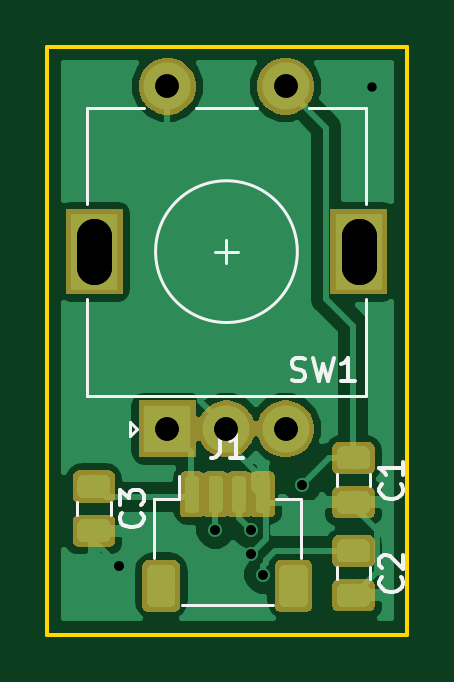
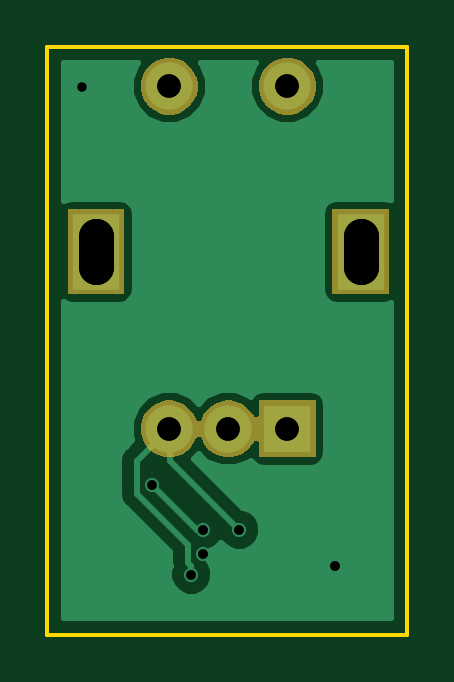
Circuit board: 12 layer files. Board 15.2 x 24.9 mm.
- bottom_copper: zynthian_controller_single2_smd_sh-B.Cu.gbr (10571 bytes)
- bottom_mask: zynthian_controller_single2_smd_sh-B.Mask.gbr (5540 bytes)
- paste: zynthian_controller_single2_smd_sh-B.Paste.gbr (537 bytes)
- bottom_silk: zynthian_controller_single2_smd_sh-B.SilkS.gbr (538 bytes)
- outline: zynthian_controller_single2_smd_sh-Edge.Cuts.gbr (732 bytes)
- top_copper: zynthian_controller_single2_smd_sh-F.Cu.gbr (44356 bytes)
- top_mask: zynthian_controller_single2_smd_sh-F.Mask.gbr (17018 bytes)
- paste: zynthian_controller_single2_smd_sh-F.Paste.gbr (23121 bytes)
- top_silk: zynthian_controller_single2_smd_sh-F.SilkS.gbr (5388 bytes)
- drill: zynthian_controller_single2_smd_sh-NPTH.drl (149 bytes)
- drill: zynthian_controller_single2_smd_sh-PTH.drl (479 bytes)
- drill: zynthian_controller_single2_smd_sh.drl (395 bytes)

=== bottom_copper: zynthian_controller_single2_smd_sh-B.Cu.gbr (10571 bytes, source omitted) ===
=== bottom_mask: zynthian_controller_single2_smd_sh-B.Mask.gbr ===
G04 #@! TF.GenerationSoftware,KiCad,Pcbnew,5.0.2-5.fc29*
G04 #@! TF.CreationDate,2022-04-25T14:20:45+02:00*
G04 #@! TF.ProjectId,zynthian_controller_single2_smd_sh,7a796e74-6869-4616-9e5f-636f6e74726f,rev?*
G04 #@! TF.SameCoordinates,Original*
G04 #@! TF.FileFunction,Soldermask,Bot*
G04 #@! TF.FilePolarity,Negative*
%FSLAX46Y46*%
G04 Gerber Fmt 4.6, Leading zero omitted, Abs format (unit mm)*
G04 Created by KiCad (PCBNEW 5.0.2-5.fc29) date lun 25 abr 2022 14:20:45 CEST*
%MOMM*%
%LPD*%
G01*
G04 APERTURE LIST*
%ADD10C,0.100000*%
G04 APERTURE END LIST*
D10*
G36*
X155124000Y-110550108D02*
X155126402Y-110574494D01*
X155133515Y-110597943D01*
X155145066Y-110619554D01*
X155160612Y-110638496D01*
X155179554Y-110654042D01*
X155201165Y-110665593D01*
X155224614Y-110672706D01*
X155249000Y-110675108D01*
X155273386Y-110672706D01*
X155296835Y-110665593D01*
X155318446Y-110654042D01*
X155337388Y-110638496D01*
X155352934Y-110619554D01*
X155354895Y-110615885D01*
X155491901Y-110410842D01*
X155659042Y-110243701D01*
X155855588Y-110112373D01*
X156073974Y-110021915D01*
X156305809Y-109975800D01*
X156542191Y-109975800D01*
X156774026Y-110021915D01*
X156992412Y-110112373D01*
X157188958Y-110243701D01*
X157356099Y-110410842D01*
X157487427Y-110607388D01*
X157558515Y-110779010D01*
X157570066Y-110800621D01*
X157585612Y-110819563D01*
X157604554Y-110835109D01*
X157626164Y-110846660D01*
X157649614Y-110853773D01*
X157674000Y-110856175D01*
X157698386Y-110853773D01*
X157721835Y-110846660D01*
X157743446Y-110835109D01*
X157762388Y-110819563D01*
X157777934Y-110800621D01*
X157789485Y-110779010D01*
X157860573Y-110607388D01*
X157991901Y-110410842D01*
X158159042Y-110243701D01*
X158355588Y-110112373D01*
X158573974Y-110021915D01*
X158805809Y-109975800D01*
X159042191Y-109975800D01*
X159274026Y-110021915D01*
X159492412Y-110112373D01*
X159688958Y-110243701D01*
X159856099Y-110410842D01*
X159987427Y-110607388D01*
X160077885Y-110825774D01*
X160124000Y-111057609D01*
X160124000Y-111293991D01*
X160077885Y-111525826D01*
X159987427Y-111744212D01*
X159856099Y-111940758D01*
X159688958Y-112107899D01*
X159492412Y-112239227D01*
X159274026Y-112329685D01*
X159042191Y-112375800D01*
X158805809Y-112375800D01*
X158573974Y-112329685D01*
X158355588Y-112239227D01*
X158159042Y-112107899D01*
X157991901Y-111940758D01*
X157860573Y-111744212D01*
X157789485Y-111572590D01*
X157777934Y-111550979D01*
X157762388Y-111532037D01*
X157743446Y-111516491D01*
X157721836Y-111504940D01*
X157698386Y-111497827D01*
X157674000Y-111495425D01*
X157649614Y-111497827D01*
X157626165Y-111504940D01*
X157604554Y-111516491D01*
X157585612Y-111532037D01*
X157570066Y-111550979D01*
X157558515Y-111572590D01*
X157487427Y-111744212D01*
X157356099Y-111940758D01*
X157188958Y-112107899D01*
X156992412Y-112239227D01*
X156774026Y-112329685D01*
X156542191Y-112375800D01*
X156305809Y-112375800D01*
X156073974Y-112329685D01*
X155855588Y-112239227D01*
X155659042Y-112107899D01*
X155491901Y-111940758D01*
X155354890Y-111735707D01*
X155352929Y-111732039D01*
X155337382Y-111713098D01*
X155318439Y-111697554D01*
X155296828Y-111686004D01*
X155273378Y-111678892D01*
X155248992Y-111676492D01*
X155224605Y-111678895D01*
X155201157Y-111686010D01*
X155179547Y-111697563D01*
X155160606Y-111713110D01*
X155145062Y-111732053D01*
X155133512Y-111753664D01*
X155126400Y-111777114D01*
X155124000Y-111801492D01*
X155124000Y-112375800D01*
X152724000Y-112375800D01*
X152724000Y-109975800D01*
X155124000Y-109975800D01*
X155124000Y-110550108D01*
X155124000Y-110550108D01*
G37*
G36*
X163224000Y-105475800D02*
X160824000Y-105475800D01*
X160824000Y-101875800D01*
X163224000Y-101875800D01*
X163224000Y-105475800D01*
X163224000Y-105475800D01*
G37*
G36*
X152024000Y-105475800D02*
X149624000Y-105475800D01*
X149624000Y-101875800D01*
X152024000Y-101875800D01*
X152024000Y-105475800D01*
X152024000Y-105475800D01*
G37*
G36*
X159274026Y-95521915D02*
X159492412Y-95612373D01*
X159688958Y-95743701D01*
X159856099Y-95910842D01*
X159987427Y-96107388D01*
X160077885Y-96325774D01*
X160124000Y-96557609D01*
X160124000Y-96793991D01*
X160077885Y-97025826D01*
X159987427Y-97244212D01*
X159856099Y-97440758D01*
X159688958Y-97607899D01*
X159492412Y-97739227D01*
X159274026Y-97829685D01*
X159042191Y-97875800D01*
X158805809Y-97875800D01*
X158573974Y-97829685D01*
X158355588Y-97739227D01*
X158159042Y-97607899D01*
X157991901Y-97440758D01*
X157860573Y-97244212D01*
X157770115Y-97025826D01*
X157724000Y-96793991D01*
X157724000Y-96557609D01*
X157770115Y-96325774D01*
X157860573Y-96107388D01*
X157991901Y-95910842D01*
X158159042Y-95743701D01*
X158355588Y-95612373D01*
X158573974Y-95521915D01*
X158805809Y-95475800D01*
X159042191Y-95475800D01*
X159274026Y-95521915D01*
X159274026Y-95521915D01*
G37*
G36*
X154274026Y-95521915D02*
X154492412Y-95612373D01*
X154688958Y-95743701D01*
X154856099Y-95910842D01*
X154987427Y-96107388D01*
X155077885Y-96325774D01*
X155124000Y-96557609D01*
X155124000Y-96793991D01*
X155077885Y-97025826D01*
X154987427Y-97244212D01*
X154856099Y-97440758D01*
X154688958Y-97607899D01*
X154492412Y-97739227D01*
X154274026Y-97829685D01*
X154042191Y-97875800D01*
X153805809Y-97875800D01*
X153573974Y-97829685D01*
X153355588Y-97739227D01*
X153159042Y-97607899D01*
X152991901Y-97440758D01*
X152860573Y-97244212D01*
X152770115Y-97025826D01*
X152724000Y-96793991D01*
X152724000Y-96557609D01*
X152770115Y-96325774D01*
X152860573Y-96107388D01*
X152991901Y-95910842D01*
X153159042Y-95743701D01*
X153355588Y-95612373D01*
X153573974Y-95521915D01*
X153805809Y-95475800D01*
X154042191Y-95475800D01*
X154274026Y-95521915D01*
X154274026Y-95521915D01*
G37*
M02*

=== paste: zynthian_controller_single2_smd_sh-B.Paste.gbr ===
G04 #@! TF.GenerationSoftware,KiCad,Pcbnew,5.0.2-5.fc29*
G04 #@! TF.CreationDate,2022-04-25T14:20:45+02:00*
G04 #@! TF.ProjectId,zynthian_controller_single2_smd_sh,7a796e74-6869-4616-9e5f-636f6e74726f,rev?*
G04 #@! TF.SameCoordinates,Original*
G04 #@! TF.FileFunction,Paste,Bot*
G04 #@! TF.FilePolarity,Positive*
%FSLAX46Y46*%
G04 Gerber Fmt 4.6, Leading zero omitted, Abs format (unit mm)*
G04 Created by KiCad (PCBNEW 5.0.2-5.fc29) date lun 25 abr 2022 14:20:45 CEST*
%MOMM*%
%LPD*%
G01*
G04 APERTURE LIST*
G04 APERTURE END LIST*
M02*

=== bottom_silk: zynthian_controller_single2_smd_sh-B.SilkS.gbr ===
G04 #@! TF.GenerationSoftware,KiCad,Pcbnew,5.0.2-5.fc29*
G04 #@! TF.CreationDate,2022-04-25T14:20:45+02:00*
G04 #@! TF.ProjectId,zynthian_controller_single2_smd_sh,7a796e74-6869-4616-9e5f-636f6e74726f,rev?*
G04 #@! TF.SameCoordinates,Original*
G04 #@! TF.FileFunction,Legend,Bot*
G04 #@! TF.FilePolarity,Positive*
%FSLAX46Y46*%
G04 Gerber Fmt 4.6, Leading zero omitted, Abs format (unit mm)*
G04 Created by KiCad (PCBNEW 5.0.2-5.fc29) date lun 25 abr 2022 14:20:45 CEST*
%MOMM*%
%LPD*%
G01*
G04 APERTURE LIST*
G04 APERTURE END LIST*
M02*

=== outline: zynthian_controller_single2_smd_sh-Edge.Cuts.gbr ===
G04 #@! TF.GenerationSoftware,KiCad,Pcbnew,5.0.2-5.fc29*
G04 #@! TF.CreationDate,2022-04-25T14:20:45+02:00*
G04 #@! TF.ProjectId,zynthian_controller_single2_smd_sh,7a796e74-6869-4616-9e5f-636f6e74726f,rev?*
G04 #@! TF.SameCoordinates,Original*
G04 #@! TF.FileFunction,Profile,NP*
%FSLAX46Y46*%
G04 Gerber Fmt 4.6, Leading zero omitted, Abs format (unit mm)*
G04 Created by KiCad (PCBNEW 5.0.2-5.fc29) date lun 25 abr 2022 14:20:45 CEST*
%MOMM*%
%LPD*%
G01*
G04 APERTURE LIST*
%ADD10C,0.150000*%
G04 APERTURE END LIST*
D10*
X148844000Y-119888000D02*
X148844000Y-94996000D01*
X164084000Y-119888000D02*
X148844000Y-119888000D01*
X164084000Y-94996000D02*
X164084000Y-119888000D01*
X148844000Y-94996000D02*
X164084000Y-94996000D01*
M02*

=== top_copper: zynthian_controller_single2_smd_sh-F.Cu.gbr (44356 bytes, source omitted) ===
=== top_mask: zynthian_controller_single2_smd_sh-F.Mask.gbr (17018 bytes, source omitted) ===
=== paste: zynthian_controller_single2_smd_sh-F.Paste.gbr (23121 bytes, source omitted) ===
=== top_silk: zynthian_controller_single2_smd_sh-F.SilkS.gbr ===
G04 #@! TF.GenerationSoftware,KiCad,Pcbnew,5.0.2-5.fc29*
G04 #@! TF.CreationDate,2022-04-25T14:20:45+02:00*
G04 #@! TF.ProjectId,zynthian_controller_single2_smd_sh,7a796e74-6869-4616-9e5f-636f6e74726f,rev?*
G04 #@! TF.SameCoordinates,Original*
G04 #@! TF.FileFunction,Legend,Top*
G04 #@! TF.FilePolarity,Positive*
%FSLAX46Y46*%
G04 Gerber Fmt 4.6, Leading zero omitted, Abs format (unit mm)*
G04 Created by KiCad (PCBNEW 5.0.2-5.fc29) date lun 25 abr 2022 14:20:45 CEST*
%MOMM*%
%LPD*%
G01*
G04 APERTURE LIST*
%ADD10C,0.120000*%
%ADD11C,0.150000*%
G04 APERTURE END LIST*
D10*
G04 #@! TO.C,SW1*
X159424000Y-103675800D02*
G75*
G03X159424000Y-103675800I-3000000J0D01*
G01*
X150524000Y-101675800D02*
X150524000Y-97575800D01*
X162324000Y-97575800D02*
X162324000Y-101675800D01*
X162324000Y-105675800D02*
X162324000Y-109775800D01*
X150524000Y-105675800D02*
X150524000Y-109775800D01*
X150524000Y-109775800D02*
X162324000Y-109775800D01*
X152624000Y-111175800D02*
X152324000Y-111475800D01*
X152324000Y-111475800D02*
X152324000Y-110875800D01*
X152324000Y-110875800D02*
X152624000Y-111175800D01*
X150524000Y-97575800D02*
X152924000Y-97575800D01*
X155124000Y-97575800D02*
X157724000Y-97575800D01*
X159924000Y-97575800D02*
X162324000Y-97575800D01*
X155924000Y-103675800D02*
X156924000Y-103675800D01*
X156424000Y-104175800D02*
X156424000Y-103175800D01*
G04 #@! TO.C,C1*
X161088000Y-113088922D02*
X161088000Y-113606078D01*
X162508000Y-113088922D02*
X162508000Y-113606078D01*
G04 #@! TO.C,C2*
X161088000Y-117025922D02*
X161088000Y-117543078D01*
X162508000Y-117025922D02*
X162508000Y-117543078D01*
G04 #@! TO.C,C3*
X150102500Y-114295422D02*
X150102500Y-114812578D01*
X151522500Y-114295422D02*
X151522500Y-114812578D01*
G04 #@! TO.C,J1*
X154524000Y-118636000D02*
X158404000Y-118636000D01*
X159574000Y-114166000D02*
X158524000Y-114166000D01*
X159574000Y-116666000D02*
X159574000Y-114166000D01*
X154404000Y-114166000D02*
X154404000Y-113176000D01*
X153354000Y-114166000D02*
X154404000Y-114166000D01*
X153354000Y-116666000D02*
X153354000Y-114166000D01*
G04 #@! TO.C,SW1*
D11*
X159194666Y-109116761D02*
X159337523Y-109164380D01*
X159575619Y-109164380D01*
X159670857Y-109116761D01*
X159718476Y-109069142D01*
X159766095Y-108973904D01*
X159766095Y-108878666D01*
X159718476Y-108783428D01*
X159670857Y-108735809D01*
X159575619Y-108688190D01*
X159385142Y-108640571D01*
X159289904Y-108592952D01*
X159242285Y-108545333D01*
X159194666Y-108450095D01*
X159194666Y-108354857D01*
X159242285Y-108259619D01*
X159289904Y-108212000D01*
X159385142Y-108164380D01*
X159623238Y-108164380D01*
X159766095Y-108212000D01*
X160099428Y-108164380D02*
X160337523Y-109164380D01*
X160528000Y-108450095D01*
X160718476Y-109164380D01*
X160956571Y-108164380D01*
X161861333Y-109164380D02*
X161289904Y-109164380D01*
X161575619Y-109164380D02*
X161575619Y-108164380D01*
X161480380Y-108307238D01*
X161385142Y-108402476D01*
X161289904Y-108450095D01*
G04 #@! TO.C,C1*
X163805142Y-113514166D02*
X163852761Y-113561785D01*
X163900380Y-113704642D01*
X163900380Y-113799880D01*
X163852761Y-113942738D01*
X163757523Y-114037976D01*
X163662285Y-114085595D01*
X163471809Y-114133214D01*
X163328952Y-114133214D01*
X163138476Y-114085595D01*
X163043238Y-114037976D01*
X162948000Y-113942738D01*
X162900380Y-113799880D01*
X162900380Y-113704642D01*
X162948000Y-113561785D01*
X162995619Y-113514166D01*
X163900380Y-112561785D02*
X163900380Y-113133214D01*
X163900380Y-112847500D02*
X162900380Y-112847500D01*
X163043238Y-112942738D01*
X163138476Y-113037976D01*
X163186095Y-113133214D01*
G04 #@! TO.C,C2*
X163805142Y-117451166D02*
X163852761Y-117498785D01*
X163900380Y-117641642D01*
X163900380Y-117736880D01*
X163852761Y-117879738D01*
X163757523Y-117974976D01*
X163662285Y-118022595D01*
X163471809Y-118070214D01*
X163328952Y-118070214D01*
X163138476Y-118022595D01*
X163043238Y-117974976D01*
X162948000Y-117879738D01*
X162900380Y-117736880D01*
X162900380Y-117641642D01*
X162948000Y-117498785D01*
X162995619Y-117451166D01*
X162995619Y-117070214D02*
X162948000Y-117022595D01*
X162900380Y-116927357D01*
X162900380Y-116689261D01*
X162948000Y-116594023D01*
X162995619Y-116546404D01*
X163090857Y-116498785D01*
X163186095Y-116498785D01*
X163328952Y-116546404D01*
X163900380Y-117117833D01*
X163900380Y-116498785D01*
G04 #@! TO.C,C3*
X152819642Y-114720666D02*
X152867261Y-114768285D01*
X152914880Y-114911142D01*
X152914880Y-115006380D01*
X152867261Y-115149238D01*
X152772023Y-115244476D01*
X152676785Y-115292095D01*
X152486309Y-115339714D01*
X152343452Y-115339714D01*
X152152976Y-115292095D01*
X152057738Y-115244476D01*
X151962500Y-115149238D01*
X151914880Y-115006380D01*
X151914880Y-114911142D01*
X151962500Y-114768285D01*
X152010119Y-114720666D01*
X151914880Y-114387333D02*
X151914880Y-113768285D01*
X152295833Y-114101619D01*
X152295833Y-113958761D01*
X152343452Y-113863523D01*
X152391071Y-113815904D01*
X152486309Y-113768285D01*
X152724404Y-113768285D01*
X152819642Y-113815904D01*
X152867261Y-113863523D01*
X152914880Y-113958761D01*
X152914880Y-114244476D01*
X152867261Y-114339714D01*
X152819642Y-114387333D01*
G04 #@! TO.C,J1*
X156130666Y-111423380D02*
X156130666Y-112137666D01*
X156083047Y-112280523D01*
X155987809Y-112375761D01*
X155844952Y-112423380D01*
X155749714Y-112423380D01*
X157130666Y-112423380D02*
X156559238Y-112423380D01*
X156844952Y-112423380D02*
X156844952Y-111423380D01*
X156749714Y-111566238D01*
X156654476Y-111661476D01*
X156559238Y-111709095D01*
G04 #@! TD*
M02*

=== drill: zynthian_controller_single2_smd_sh-NPTH.drl ===
M48
;DRILL file {KiCad 5.0.2-5.fc29} date lun 25 abr 2022 14:20:39 CEST
;FORMAT={-:-/ absolute / metric / decimal}
FMAT,2
METRIC,TZ
%
G90
G05
T0
M30

=== drill: zynthian_controller_single2_smd_sh-PTH.drl ===
M48
;DRILL file {KiCad 5.0.2-5.fc29} date lun 25 abr 2022 14:20:39 CEST
;FORMAT={-:-/ absolute / metric / decimal}
FMAT,2
METRIC,TZ
T1C0.400
T2C1.000
T3C1.500
%
G90
G05
T1
X151.892Y-116.967
X155.956Y-115.443
X157.48Y-115.443
X157.48Y-116.459
X157.988Y-117.348
X159.639Y-113.538
X162.601Y-96.71
T2
X153.924Y-96.676
X153.924Y-111.176
X156.424Y-111.176
X158.924Y-96.676
X158.924Y-111.176
T3
X150.824Y-104.326G85X150.824Y-103.026
G05
X162.024Y-104.326G85X162.024Y-103.026
G05
T0
M30

=== drill: zynthian_controller_single2_smd_sh.drl ===
M48
;DRILL file {KiCad 4.0.6} date Tue Nov  6 18:36:00 2018
;FORMAT={-:-/ absolute / inch / decimal}
FMAT,2
INCH,TZ
T1C0.016
T2C0.039
T3C0.059
%
G90
G05
M72
T1
X5.98Y-4.605
X6.14Y-4.545
X6.2Y-4.545
X6.2Y-4.585
X6.22Y-4.62
X6.285Y-4.47
T2
X6.06Y-3.8061
X6.06Y-4.377
X6.1584Y-4.377
X6.2569Y-3.8061
X6.2569Y-4.377
T3
X5.938Y-4.1073G85X5.938Y-4.0561
G05
X6.3789Y-4.1073G85X6.3789Y-4.0561
G05
T0
M30

